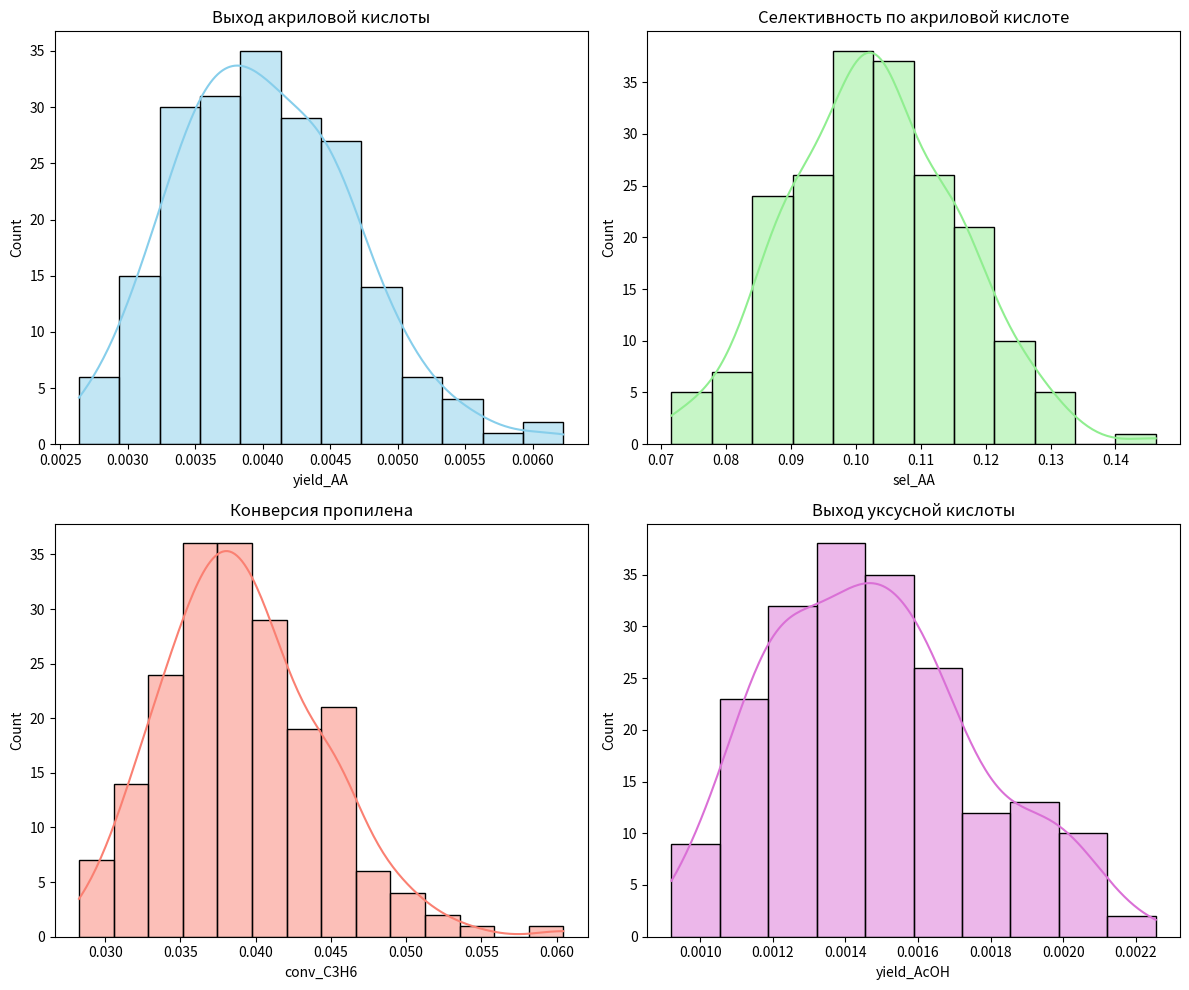
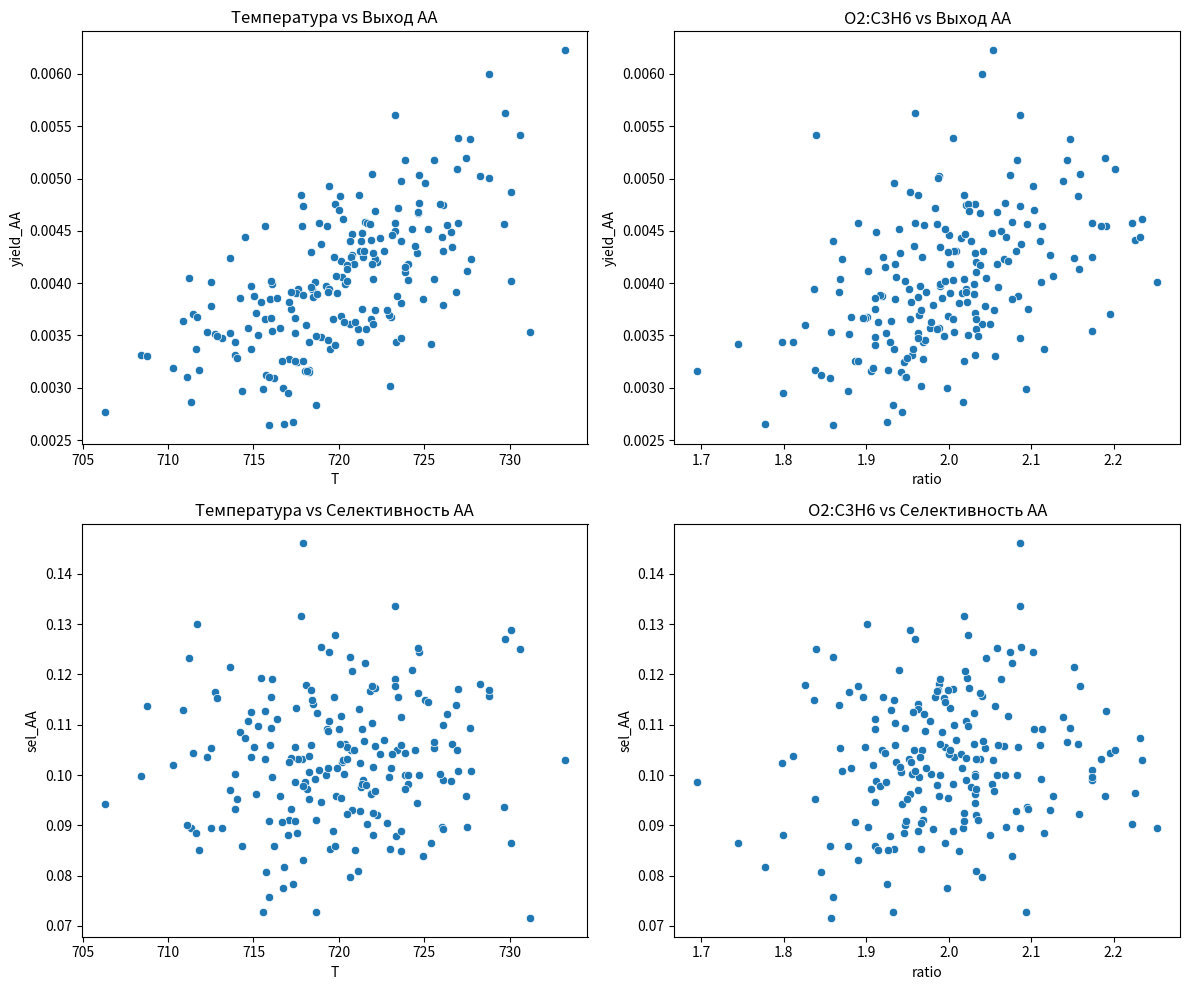

These figures' Python source, in order:
import numpy as np
import pandas as pd
from scipy.integrate import solve_ivp
import matplotlib.pyplot as plt
import seaborn as sns

# Модель реактора
def pfr_model(z, y, params):
    C3H6, O2, Acr, AA, CO, CO2, AcOH, H2O, T = y
    R = 8.314

    # Константы Аррениуса
    k1 = params['k1'] * np.exp(-params['E1'] / (R * T))
    k2 = params['k2'] * np.exp(-params['E2'] / (R * T))
    k3 = params['k3'] * np.exp(-params['E3'] / (R * T))
    k4 = params['k4'] * np.exp(-params['E4'] / (R * T))
    k5 = params['k5'] * np.exp(-params['E5'] / (R * T))

    # Скорости реакций
    r1 = k1 * C3H6 * O2
    r2 = k2 * C3H6 * O2**1.5
    r3 = k3 * C3H6 * O2**3
    r4 = k4 * C3H6 * O2**4.5
    r5 = k5 * C3H6 * O2**2.5

    dC3H6_dz = -(r1 + r2 + r3 + r4 + r5) / params['v']
    dO2_dz   = -(r1 + 1.5*r2 + 3*r3 + 4.5*r4 + 2.5*r5) / params['v']
    dAcr_dz  = r1 / params['v']
    dAA_dz   = r2 / params['v']
    dCO_dz   = 3*r3 / params['v']
    dCO2_dz  = 3*r4 / params['v'] + r5 / params['v']
    dAcOH_dz = r5 / params['v']
    dH2O_dz  = (r1 + r2 + 3*r3 + 3*r4 + r5) / params['v']
    dT_dz    = 0

    return [dC3H6_dz, dO2_dz, dAcr_dz, dAA_dz, dCO_dz, dCO2_dz, dAcOH_dz, dH2O_dz, dT_dz]

# Запуск одной симуляции
def run_sim_monte_carlo(T0, ratio, params):
    C3H6_0 = 1.0
    O2_0 = C3H6_0 * ratio
    y0 = [C3H6_0, O2_0, 0, 0, 0, 0, 0, 0, T0]

    sol = solve_ivp(lambda z, y: pfr_model(z, y, params), [0, 10], y0)
    if sol.success:
        y = sol.y
        C3H6_final = y[0, -1]
        Acr_final = y[2, -1]
        AA_final = y[3, -1]
        AcOH_final = y[6, -1]

        conv = (C3H6_0 - C3H6_final) / C3H6_0
        sel_AA = AA_final / (C3H6_0 - C3H6_final) if C3H6_0 != C3H6_final else 0
        sel_Acr = Acr_final / (C3H6_0 - C3H6_final) if C3H6_0 != C3H6_final else 0
        return AA_final, sel_AA, conv, sel_Acr, AcOH_final
    else:
        return 0, 0, 0, 0, 0
# Базовые параметры
base_params = {
    'k1': 1e2, 'E1': 80000,
    'k2': 5e1, 'E2': 90000,
    'k3': 2e1, 'E3': 95000,
    'k4': 1e1, 'E4': 100000,
    'k5': 3e1, 'E5': 97000,
    'v': 0.1
}

np.random.seed(0)
N = 200
results = []

for i in range(N):
    T = np.random.normal(720, 5)
    ratio = np.random.normal(2.0, 0.1)

    perturbed_params = base_params.copy()
    for key in ['k1', 'k2', 'k3', 'k4', 'k5']:
        perturbed_params[key] *= np.random.normal(1.0, 0.1)

    AA, sel, conv, sel_acr, AcOH = run_sim_monte_carlo(T, ratio, perturbed_params)
    results.append({
        'T': T, 'ratio': ratio, 'yield_AA': AA, 'sel_AA': sel,
        'conv_C3H6': conv, 'sel_Acr': sel_acr, 'yield_AcOH': AcOH
    })

df_mc = pd.DataFrame(results)

# Распределения
fig, axs = plt.subplots(2, 2, figsize=(12, 10))
sns.histplot(df_mc['yield_AA'], kde=True, ax=axs[0, 0], color='skyblue')
axs[0, 0].set_title('Выход акриловой кислоты')

sns.histplot(df_mc['sel_AA'], kde=True, ax=axs[0, 1], color='lightgreen')
axs[0, 1].set_title('Селективность по акриловой кислоте')

sns.histplot(df_mc['conv_C3H6'], kde=True, ax=axs[1, 0], color='salmon')
axs[1, 0].set_title('Конверсия пропилена')

sns.histplot(df_mc['yield_AcOH'], kde=True, ax=axs[1, 1], color='orchid')
axs[1, 1].set_title('Выход уксусной кислоты')

plt.tight_layout()
plt.show()

# Корреляции
fig, axs = plt.subplots(2, 2, figsize=(12, 10))

sns.scatterplot(x='T', y='yield_AA', data=df_mc, ax=axs[0, 0])
axs[0, 0].set_title('Температура vs Выход AA')

sns.scatterplot(x='ratio', y='yield_AA', data=df_mc, ax=axs[0, 1])
axs[0, 1].set_title('O2:C3H6 vs Выход AA')

sns.scatterplot(x='T', y='sel_AA', data=df_mc, ax=axs[1, 0])
axs[1, 0].set_title('Температура vs Селективность AA')

sns.scatterplot(x='ratio', y='sel_AA', data=df_mc, ax=axs[1, 1])
axs[1, 1].set_title('O2:C3H6 vs Селективность AA')

plt.tight_layout()
plt.show()
